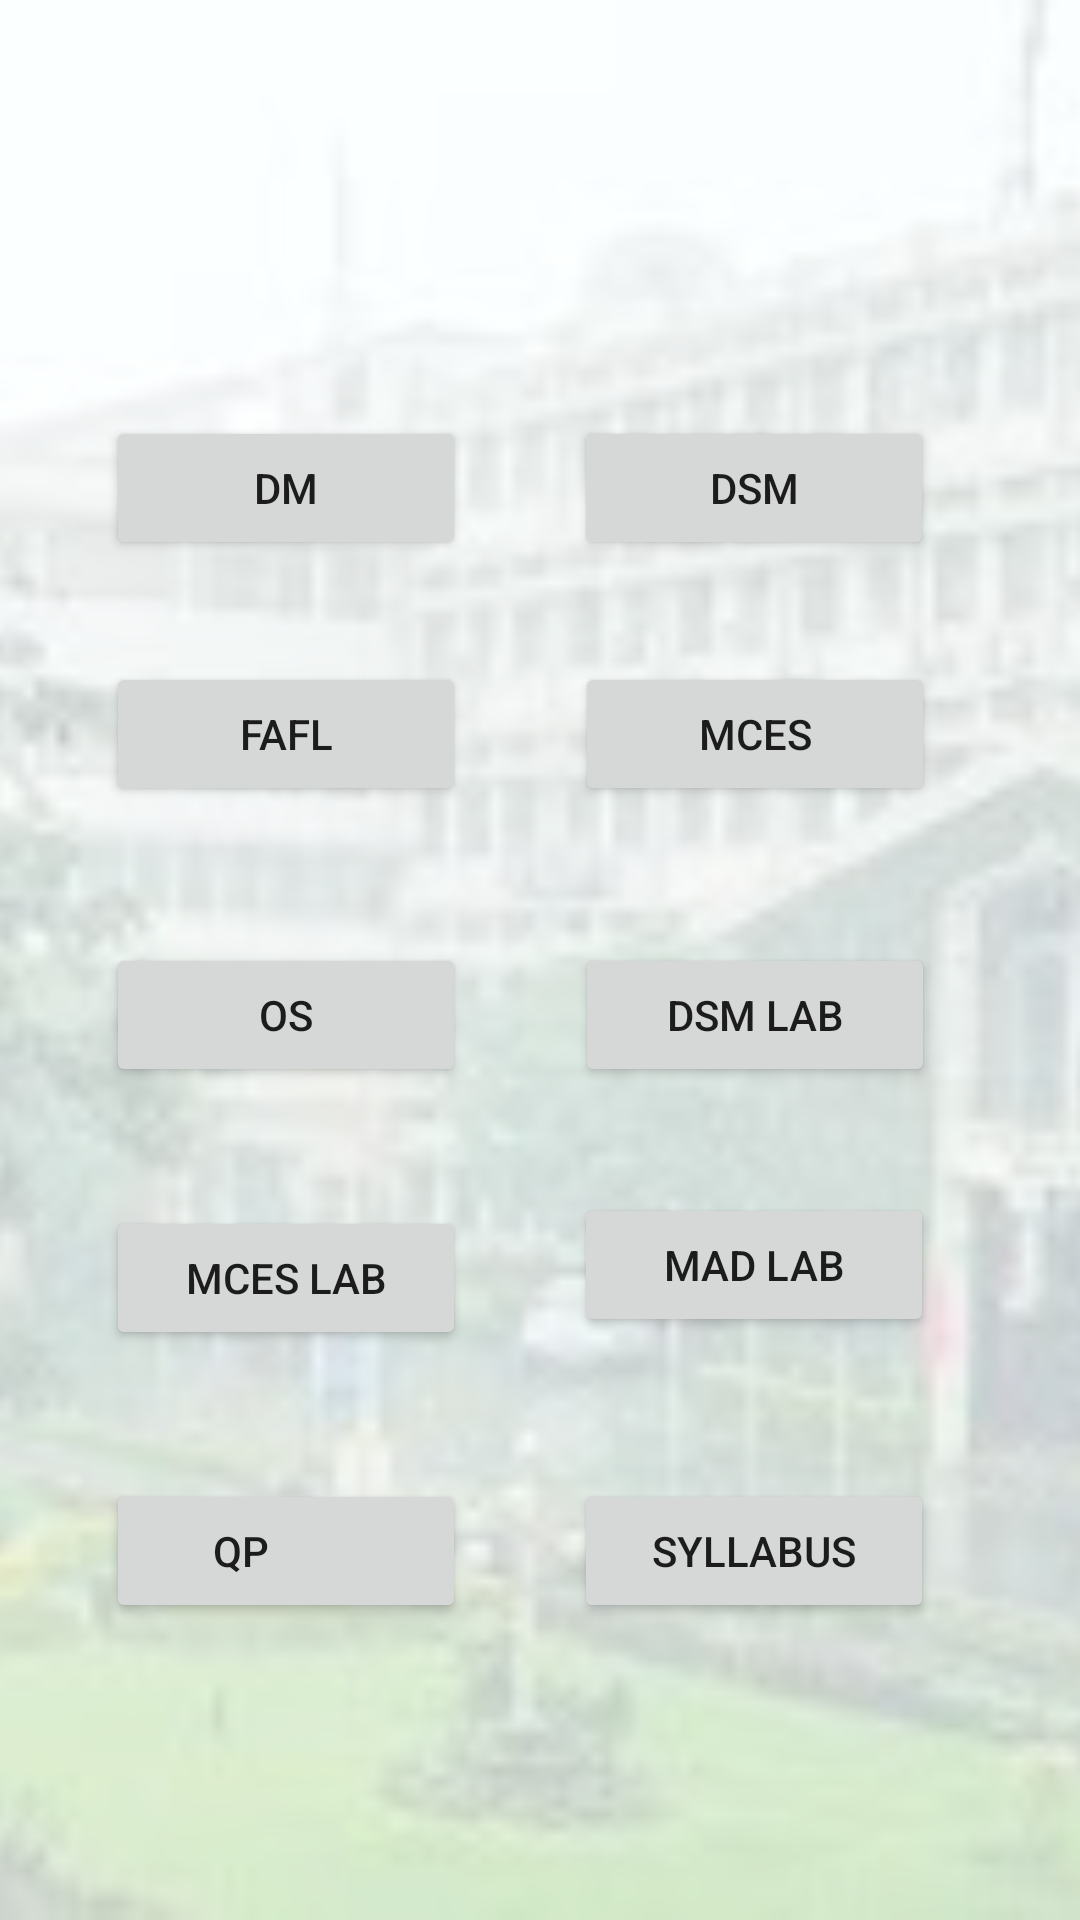

Produce the Android XML layout that renders to this screen, including the resource entries it uses.
<!-- AndroidManifest.xml: application theme Theme.NMAMITResources -->
<!-- res/layout/activity_fifth.xml -->
<?xml version="1.0" encoding="utf-8"?>
<androidx.constraintlayout.widget.ConstraintLayout xmlns:android="http://schemas.android.com/apk/res/android"
    xmlns:app="http://schemas.android.com/apk/res-auto"
    xmlns:tools="http://schemas.android.com/tools"
    android:layout_width="match_parent"
    android:layout_height="match_parent"
    android:background="@drawable/a12"

    tools:context=".fifth">
    <ImageView
        android:id="@+id/imageView3"
        android:layout_width="wrap_content"
        android:layout_height="wrap_content"
        app:layout_constraintBottom_toBottomOf="parent"
        app:layout_constraintEnd_toEndOf="parent"
        app:layout_constraintHorizontal_bias="0.0"
        app:layout_constraintStart_toStartOf="parent"
        app:layout_constraintTop_toTopOf="parent"
        app:layout_constraintVertical_bias="0.0"
        app:srcCompat="@drawable/logo" />

    <Button
        android:id="@+id/a1"
        android:layout_width="120dp"
        android:layout_height="wrap_content"
        android:text="dm"
        app:layout_constraintBottom_toBottomOf="parent"
        app:layout_constraintEnd_toEndOf="parent"
        app:layout_constraintHorizontal_bias="0.147"
        app:layout_constraintStart_toStartOf="parent"
        app:layout_constraintTop_toTopOf="@+id/imageView3"
        app:layout_constraintVertical_bias="0.234" />

    <Button
        android:id="@+id/a2"
        android:layout_width="120dp"
        android:layout_height="wrap_content"
        android:text="DSM"
        app:layout_constraintBottom_toBottomOf="parent"
        app:layout_constraintEnd_toEndOf="parent"
        app:layout_constraintHorizontal_bias="0.797"
        app:layout_constraintStart_toStartOf="parent"
        app:layout_constraintTop_toTopOf="@+id/imageView3"
        app:layout_constraintVertical_bias="0.234" />

    <Button
        android:id="@+id/a3"
        android:layout_width="120dp"
        android:layout_height="wrap_content"
        android:text="fafl"
        app:layout_constraintBottom_toBottomOf="parent"
        app:layout_constraintEnd_toEndOf="parent"
        app:layout_constraintHorizontal_bias="0.147"
        app:layout_constraintStart_toStartOf="parent"
        app:layout_constraintTop_toTopOf="@+id/imageView3"
        app:layout_constraintVertical_bias="0.373" />

    <Button
        android:id="@+id/a4"
        android:layout_width="120dp"
        android:layout_height="wrap_content"
        android:text="mces"
        app:layout_constraintBottom_toBottomOf="parent"
        app:layout_constraintEnd_toEndOf="parent"
        app:layout_constraintHorizontal_bias="0.798"
        app:layout_constraintStart_toStartOf="parent"
        app:layout_constraintTop_toTopOf="@+id/imageView3"
        app:layout_constraintVertical_bias="0.373" />

    <Button
        android:id="@+id/a5"
        android:layout_width="120dp"
        android:layout_height="wrap_content"
        android:text="os"
        app:layout_constraintBottom_toBottomOf="parent"
        app:layout_constraintEnd_toEndOf="parent"
        app:layout_constraintHorizontal_bias="0.147"
        app:layout_constraintStart_toStartOf="parent"
        app:layout_constraintTop_toTopOf="@+id/imageView3"
        app:layout_constraintVertical_bias="0.531" />

    <Button
        android:id="@+id/a6"
        android:layout_width="120dp"
        android:layout_height="wrap_content"
        android:text="dsm lab"
        app:layout_constraintBottom_toBottomOf="parent"
        app:layout_constraintEnd_toEndOf="parent"
        app:layout_constraintHorizontal_bias="0.798"
        app:layout_constraintStart_toStartOf="parent"
        app:layout_constraintTop_toTopOf="@+id/imageView3"
        app:layout_constraintVertical_bias="0.531" />

    <Button
        android:id="@+id/a7"
        android:layout_width="120dp"
        android:layout_height="wrap_content"
        android:text="mces lab"
        app:layout_constraintBottom_toBottomOf="parent"
        app:layout_constraintEnd_toEndOf="parent"
        app:layout_constraintHorizontal_bias="0.147"
        app:layout_constraintStart_toStartOf="parent"
        app:layout_constraintTop_toTopOf="@+id/imageView3"
        app:layout_constraintVertical_bias="0.679" />

    <Button
        android:id="@+id/a9"
        android:layout_width="120dp"
        android:layout_height="wrap_content"
        android:text="qp         "
        app:layout_constraintBottom_toBottomOf="parent"
        app:layout_constraintEnd_toEndOf="parent"
        app:layout_constraintHorizontal_bias="0.147"
        app:layout_constraintStart_toStartOf="parent"
        app:layout_constraintTop_toTopOf="@+id/imageView3"
        app:layout_constraintVertical_bias="0.833" />

    <Button
        android:id="@+id/a18"
        android:layout_width="120dp"
        android:layout_height="wrap_content"
        android:text="mad lab"
        app:layout_constraintBottom_toBottomOf="parent"
        app:layout_constraintEnd_toEndOf="parent"
        app:layout_constraintHorizontal_bias="0.797"
        app:layout_constraintStart_toStartOf="parent"
        app:layout_constraintTop_toTopOf="@+id/imageView3"
        app:layout_constraintVertical_bias="0.672" />

    <Button
        android:id="@+id/a10"
        android:layout_width="120dp"
        android:layout_height="wrap_content"
        android:text="syllabus"
        app:layout_constraintBottom_toBottomOf="parent"
        app:layout_constraintEnd_toEndOf="parent"
        app:layout_constraintHorizontal_bias="0.797"
        app:layout_constraintStart_toStartOf="parent"
        app:layout_constraintTop_toTopOf="@+id/imageView3"
        app:layout_constraintVertical_bias="0.833" />
</androidx.constraintlayout.widget.ConstraintLayout>
<!-- resources referenced by this layout -->
<resources>
  <!-- drawable a12: png bitmap (drawable-v24, 873240 bytes) -->
  <style name="Theme.NMAMITResources" parent="Theme.MaterialComponents.DayNight.DarkActionBar">
          
          <item name="colorPrimary">@color/purple_500</item>
          <item name="colorPrimaryVariant">@color/purple_700</item>
          <item name="colorOnPrimary">@color/white</item>
          
          <item name="colorSecondary">@color/teal_200</item>
          <item name="colorSecondaryVariant">@color/teal_700</item>
          <item name="colorOnSecondary">@color/black</item>
          
          <item name="android:statusBarColor" tools:targetApi="l">?attr/colorPrimaryVariant</item>
          
      </style>
  <!-- not gathered from this repository: default colours our renderer supplied (Android Studio template values) -->
  <color name="purple_500">#FF6200EE</color>
  <color name="purple_700">#FF3700B3</color>
  <color name="teal_200">#FF03DAC5</color>
  <color name="teal_700">#FF018786</color>
  <color name="black">#FF000000</color>
  <color name="white">#FFFFFFFF</color>
</resources>
